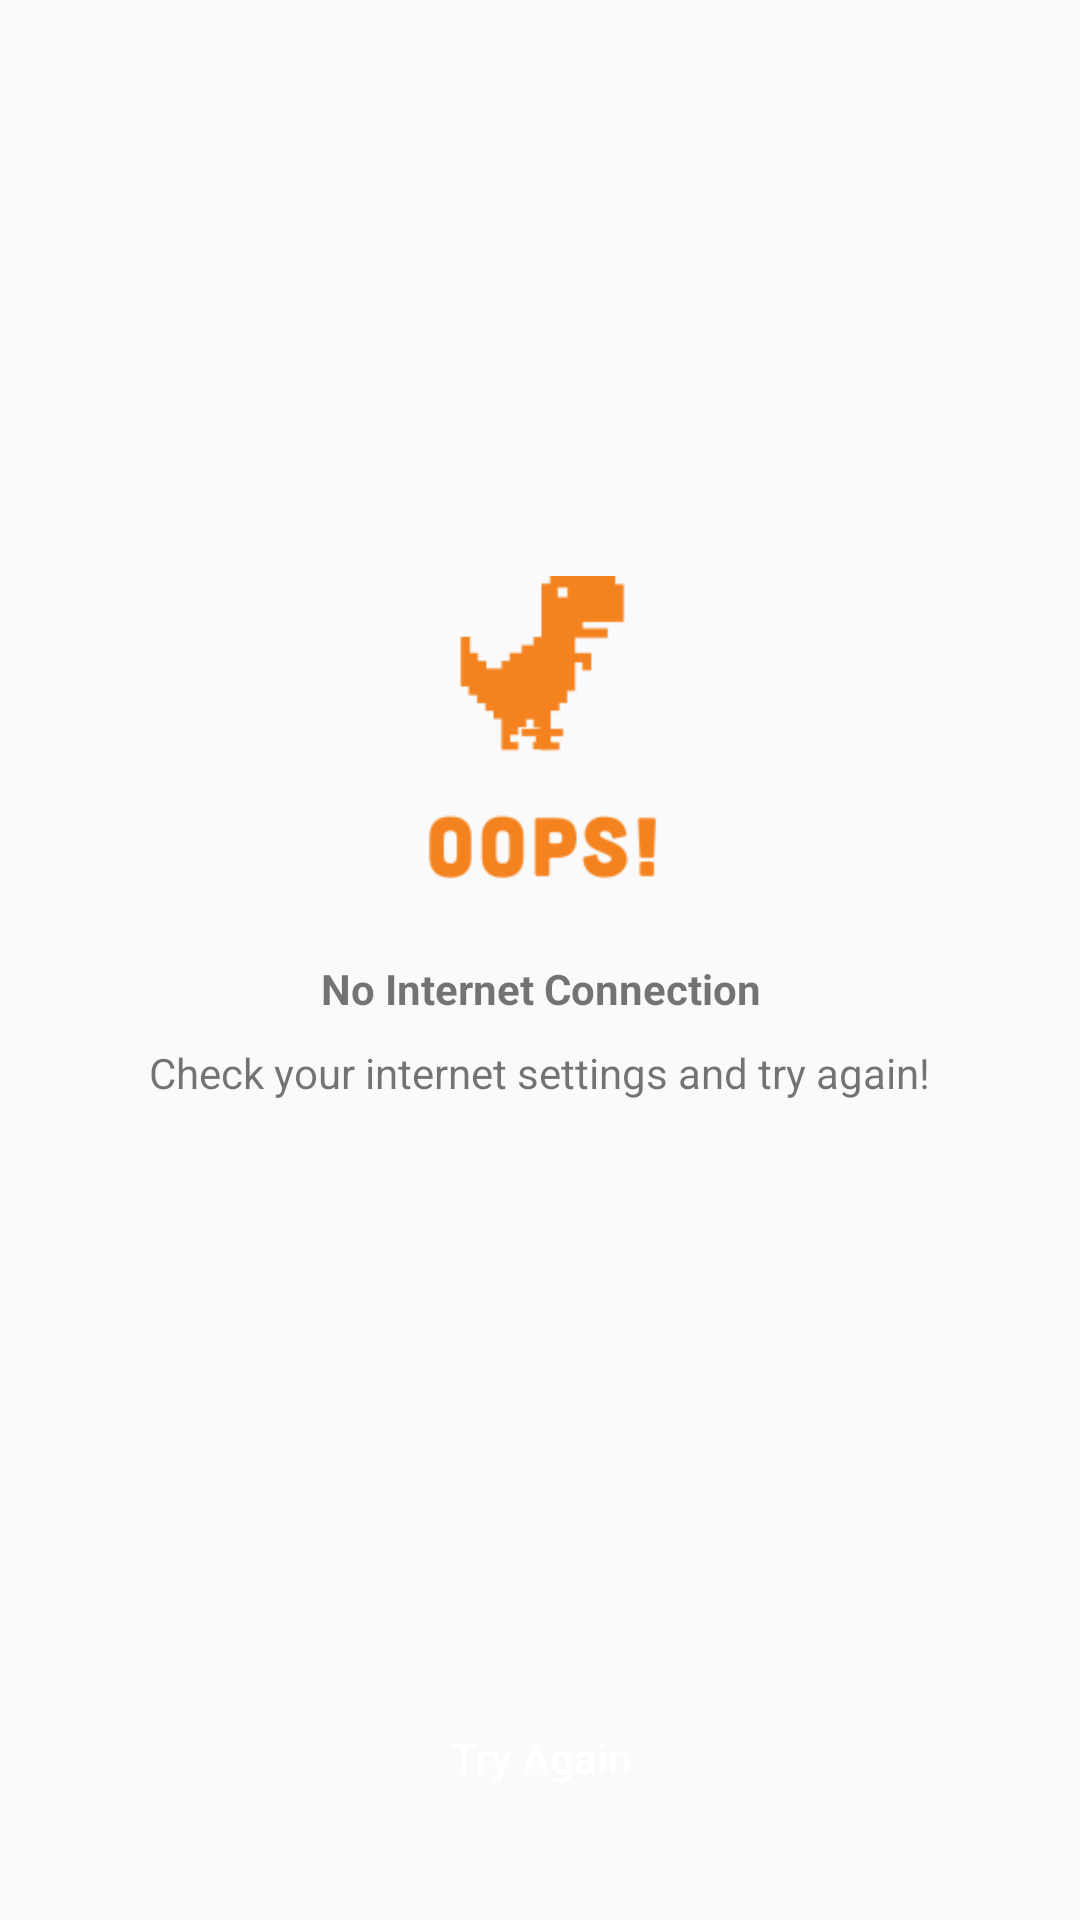

Produce the Android XML layout that renders to this screen, including the resource entries it uses.
<!-- AndroidManifest.xml: application theme NoActionBar -->
<!-- res/layout/activity_error.xml -->
<?xml version="1.0" encoding="utf-8"?>
<android.support.constraint.ConstraintLayout xmlns:android="http://schemas.android.com/apk/res/android"
    xmlns:app="http://schemas.android.com/apk/res-auto"
    xmlns:tools="http://schemas.android.com/tools"
    android:layout_width="match_parent"
    android:layout_height="match_parent"
    tools:context=".activities.Error">


    <ImageView
        android:id="@+id/imageView4"
        android:layout_width="221dp"
        android:layout_height="148dp"
        android:layout_marginStart="8dp"
        android:layout_marginLeft="8dp"
        android:layout_marginTop="192dp"
        android:layout_marginEnd="8dp"
        android:layout_marginRight="8dp"
        app:layout_constraintEnd_toEndOf="parent"
        app:layout_constraintHorizontal_bias="0.503"
        app:layout_constraintStart_toStartOf="parent"
        app:layout_constraintTop_toTopOf="parent"
        app:srcCompat="@drawable/oops" />

    <TextView
        android:id="@+id/textView11"
        android:layout_width="wrap_content"
        android:layout_height="wrap_content"
        android:layout_marginStart="8dp"
        android:layout_marginLeft="8dp"
        android:layout_marginTop="320dp"
        android:layout_marginEnd="8dp"
        android:layout_marginRight="8dp"
        android:text="No Internet Connection"
        android:textStyle="bold"
        app:layout_constraintEnd_toEndOf="parent"
        app:layout_constraintHorizontal_bias="0.502"
        app:layout_constraintStart_toStartOf="parent"
        app:layout_constraintTop_toTopOf="parent" />

    <TextView
        android:id="@+id/textView12"
        android:layout_width="wrap_content"
        android:layout_height="wrap_content"
        android:layout_marginStart="8dp"
        android:layout_marginLeft="8dp"
        android:layout_marginTop="8dp"
        android:layout_marginEnd="8dp"
        android:layout_marginRight="8dp"
        android:layout_marginBottom="188dp"
        android:text="Check your internet settings and try again!"
        app:layout_constraintBottom_toBottomOf="parent"
        app:layout_constraintEnd_toEndOf="parent"
        app:layout_constraintStart_toStartOf="parent"
        app:layout_constraintTop_toBottomOf="@+id/imageView4"
        app:layout_constraintVertical_bias="0.0" />

    <Button
        android:id="@+id/button4"
        android:layout_width="115dp"
        android:layout_height="44dp"
        android:layout_marginStart="8dp"
        android:layout_marginLeft="8dp"
        android:layout_marginEnd="8dp"
        android:layout_marginRight="8dp"
        android:layout_marginBottom="32dp"
        android:background="@drawable/button_background_orange"
        android:text="Try Again"
        android:textAllCaps="false"
        android:textColor="#fff"
        app:layout_constraintBottom_toBottomOf="parent"
        app:layout_constraintEnd_toEndOf="parent"
        app:layout_constraintStart_toStartOf="parent" />
</android.support.constraint.ConstraintLayout>
<!-- resources referenced by this layout -->
<resources>
  <!-- drawable oops: png bitmap (drawable, 3018 bytes) -->
  <style name="NoActionBar" parent="Theme.AppCompat.Light.NoActionBar">
          <item name="colorPrimary">@color/colorPrimary</item>
          <item name="colorPrimaryDark">@color/colorPrimaryDark</item>
          <item name="colorAccent">@color/colorAccent</item>
  
  
      </style>
  <color name="colorPrimary">#f4831f</color>
  <color name="colorPrimaryDark"> #F5780B</color>
  <color name="colorAccent">#f4831f</color>
</resources>
